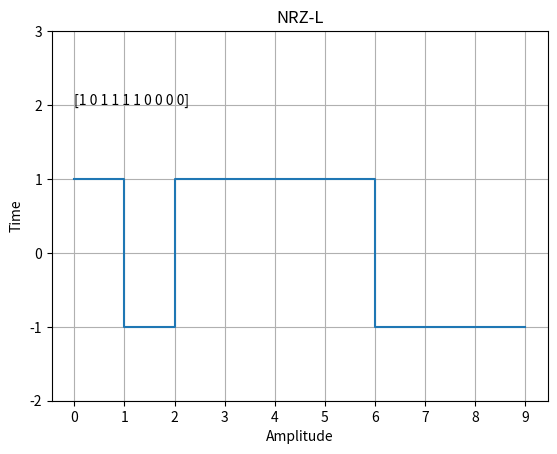

Python code for this plot:
import numpy as np
from matplotlib import pyplot as plt

data = np.random.randint(0,2,10)
time = np.arange(len(data))
signal = np.zeros(len(data), dtype = int)
for i in range(len(data)):
    if data[i] == 0:
        signal[i] = -1
    else:
        signal[i] = 1
    

plt.step(time, signal,where='post')
plt.title('NRZ-L')
plt.xlabel('Amplitude')
plt.ylabel('Time')
plt.text(0, 2, data)

# plt.text(3, 8)
plt.grid(True)
plt.yticks([-2,-1,0,1,2,3])
plt.xticks(time)
plt.show()
